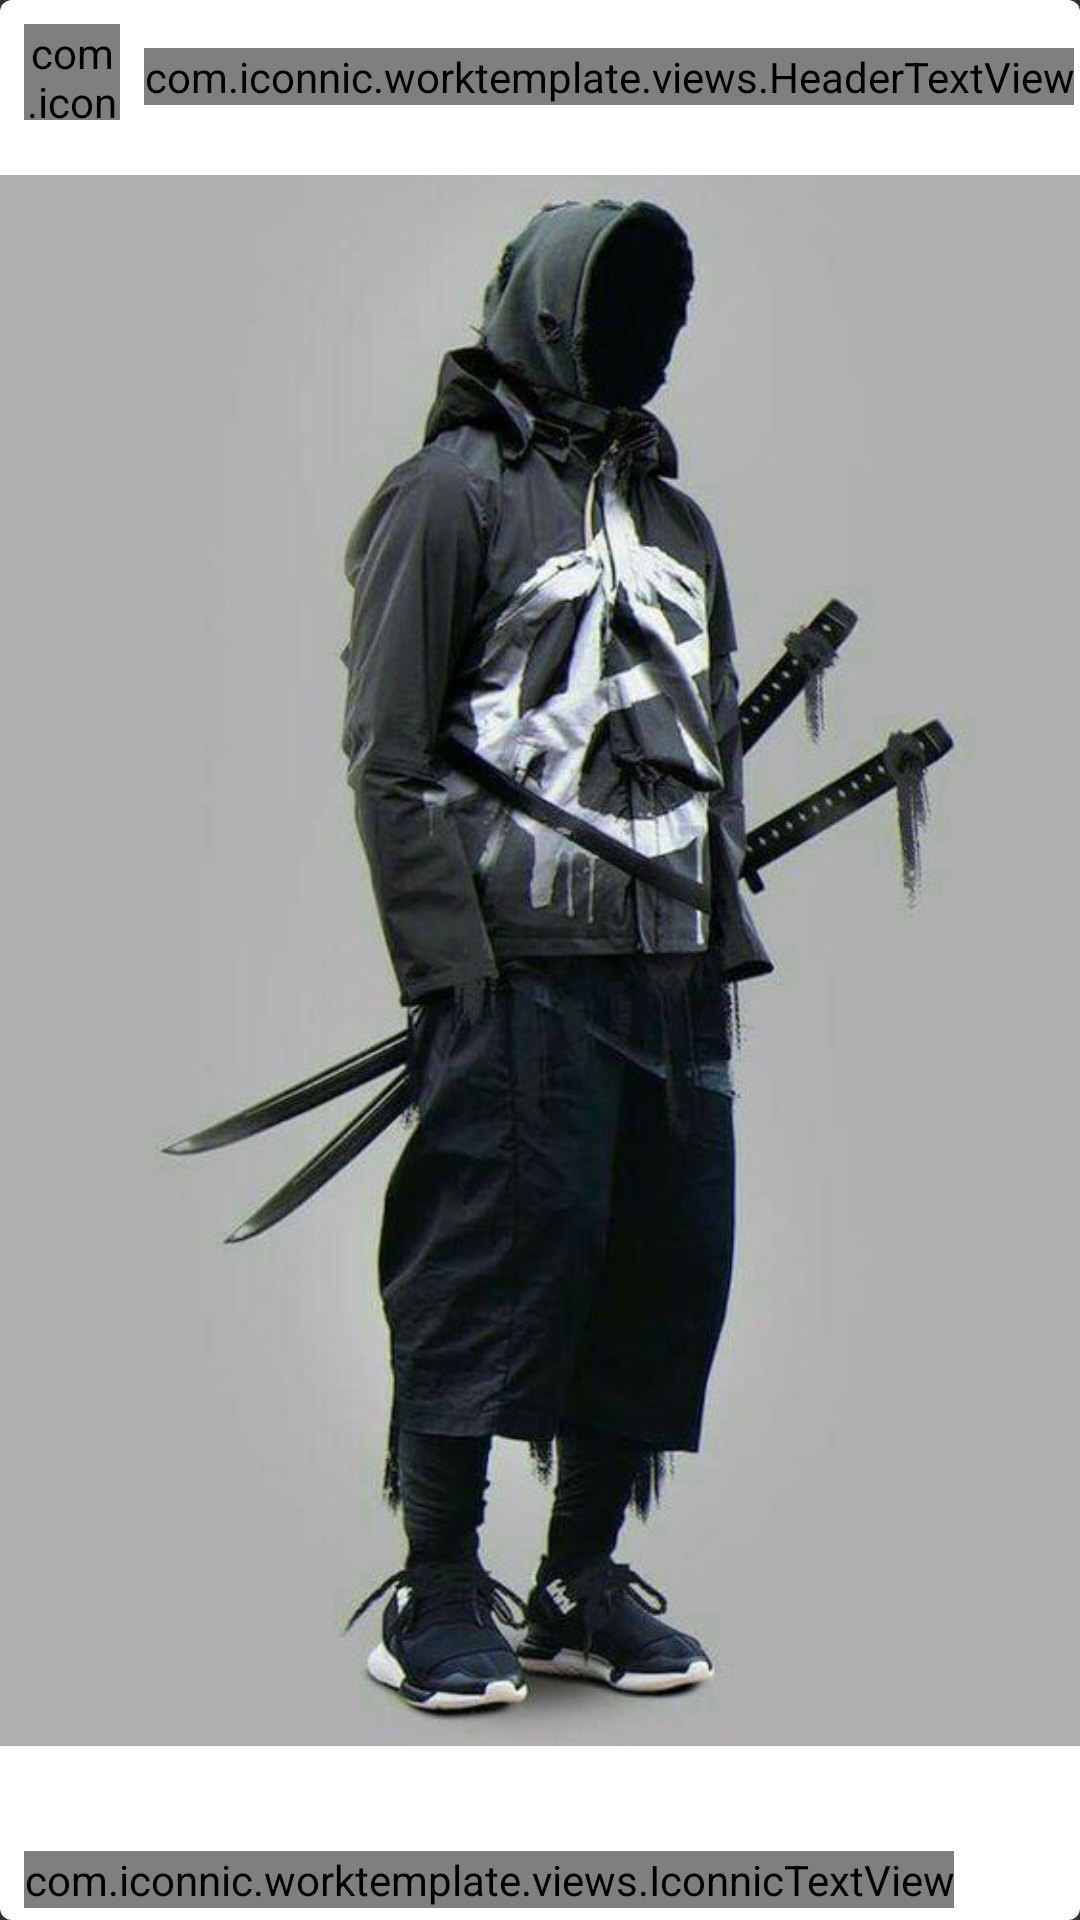

Reconstruct the res/layout file that produces this screen, plus the resources it refers to.
<!-- AndroidManifest.xml: application theme AppTheme -->
<!-- res/layout/cardfullphoto1.xml -->
<?xml version="1.0" encoding="utf-8"?>
<android.support.v7.widget.CardView  xmlns:android="http://schemas.android.com/apk/res/android"
    xmlns:tools="http://schemas.android.com/tools"
    xmlns:card_view="http://schemas.android.com/apk/res-auto"
    xmlns:app="http://schemas.android.com/apk/res-auto"
    android:stateListAnimator="@anim/liftontouch"
    android:id="@+id/cardfullphoto1"
    android:layout_width="match_parent"
    android:layout_height="match_parent"
    android:layout_gravity="center"
    android:background="@color/white"
    android:clickable="true"
    android:layout_margin="8dp"
    app:cardPreventCornerOverlap="false"
    card_view:cardElevation="0dp"
 	card_view:cardMaxElevation="0dp"
    card_view:cardCornerRadius="4dp"
    card_view:contentPadding="0dp">
    
    <LinearLayout android:weightSum="11" android:orientation="vertical" android:layout_width="match_parent" android:layout_height="match_parent">

    <RelativeLayout android:layout_weight="5" android:layout_width="match_parent" android:layout_height="match_parent" android:background="@color/white">
 	    
 	    <com.iconnic.worktemplate.views.CircleImageView 
 	        android:id="@+id/pic2"
 	        android:scaleType="centerCrop"
 	        android:src="@drawable/img1"
 	        android:layout_alignParentLeft="true"
 	        android:layout_alignParentTop="true"
 	        android:layout_margin="8dp"
 	        android:layout_width="32dp"
    		android:layout_height="32dp"
       		app:civ_border_color="@color/light"
       		app:civ_border_width="1dp" />
 	    
 	    <com.iconnic.worktemplate.views.HeaderTextView 
	       android:id="@+id/name"
	       android:layout_height="wrap_content"
	       android:layout_width="wrap_content"
	       android:layout_toRightOf="@+id/pic2"
	       android:layout_marginTop="16dp"
	       android:gravity="left"
	       android:textSize="12dp"
	       android:textColor="@color/black"
	       android:text="UserName"/>
        
 	</RelativeLayout>    
        
 	<RelativeLayout android:layout_weight="1" android:layout_width="match_parent" android:layout_height="match_parent" android:background="@color/white">
 	    
 	    <ImageView 
 	        android:id="@+id/pic"
 	        android:scaleType="centerCrop"
 	        android:background="@drawable/placeholder1"
 	        android:layout_width="match_parent"
    		android:layout_height="match_parent"/>
 	    
 	</RelativeLayout>
 	
 	<RelativeLayout android:layout_weight="5" android:layout_width="match_parent" android:layout_height="match_parent" android:background="@color/white">
 	    
 	    <com.iconnic.worktemplate.views.IconnicTextView 
	       android:id="@+id/text"
	       android:layout_height="wrap_content"
	       android:layout_width="wrap_content"
	       android:layout_alignParentLeft="true"
	       android:layout_alignParentBottom="true"
	       android:layout_marginLeft="8dp"
	       android:layout_marginBottom="4dp"
	       android:gravity="left"
	       android:textSize="8dp"
	       android:textColor="@color/dark"
	       android:text="2 DAYS AGO"/>
 	    
 	    <ImageView 
 	        android:id="@+id/pic3"
 	        android:scaleType="centerCrop"
 	        android:background="@drawable/heart2"
 	        android:layout_alignParentLeft="true"
	       	android:layout_alignParentTop="true"
	       	android:layout_marginTop="4dp"
	       	android:layout_marginLeft="8dp"
 	        android:layout_width="24dp"
    		android:layout_height="24dp"/>
 	    
 	    <ImageView 
 	        android:id="@+id/pic4"
 	        android:scaleType="centerCrop"
 	        android:background="@drawable/msg"
 	        android:layout_toRightOf="@+id/pic3"
	       	android:layout_alignParentTop="true"
	       	android:layout_marginTop="4dp"
	       	android:layout_marginLeft="12dp"
 	        android:layout_width="24dp"
    		android:layout_height="24dp"/>
 	    
 	</RelativeLayout>
 	
 	</LinearLayout>

</android.support.v7.widget.CardView>
<!-- resources referenced by this layout -->
<resources>
  <color name="black">#000</color>
  <color name="dark">#a0000000</color>
  <color name="light">#20000000</color>
  <color name="white">#ffffffff</color>
  <!-- drawable img1: png bitmap (drawable-hdpi, 16780 bytes) -->
  <!-- drawable placeholder1: jpg bitmap (drawable-hdpi, 39468 bytes) -->
  <style name="AppTheme" parent="Theme.AppCompat.NoActionBar">
         
      </style>
</resources>
